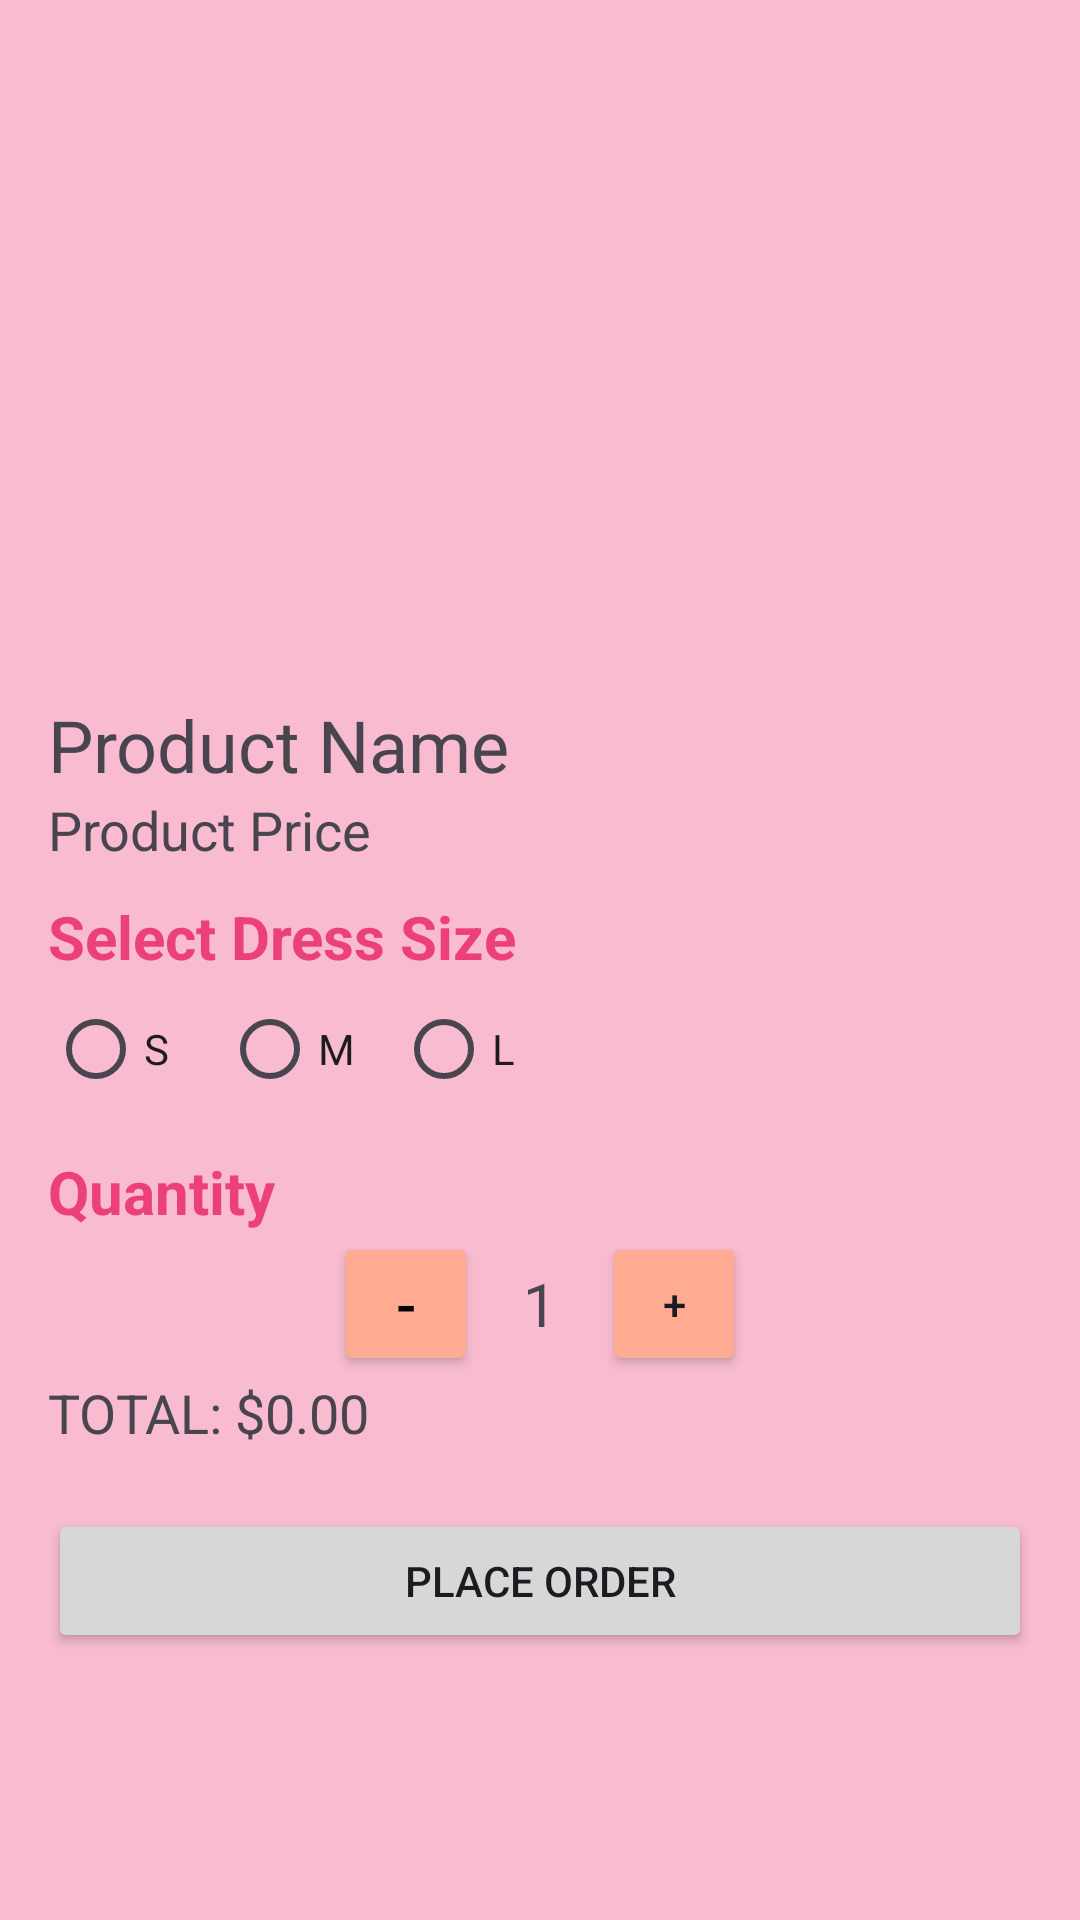

The Android layout XML behind this screen, and the referenced resources:
<!-- AndroidManifest.xml: application theme Theme.GlamourCottage -->
<!-- res/layout/activity_order.xml -->
<?xml version="1.0" encoding="utf-8"?>
<LinearLayout xmlns:android="http://schemas.android.com/apk/res/android"
    android:layout_width="match_parent"
    android:layout_height="match_parent"
    xmlns:tools="http://schemas.android.com/tools"
    android:orientation="vertical"
    android:background="#F8BBD0"
    android:padding="16dp">

    <ImageView
        android:id="@+id/productImage"
        android:layout_width="200dp"
        android:layout_height="200dp"
        android:layout_gravity="center"
        android:src="@drawable/ic_launcher_background" />

    <TextView
        android:id="@+id/productName"
        android:layout_width="wrap_content"
        android:layout_height="wrap_content"
        android:textSize="24sp"
        android:layout_marginTop="16dp"
        android:text="@string/product_name_order" />

    <TextView
        android:id="@+id/productPrice"
        android:layout_width="wrap_content"
        android:layout_height="wrap_content"
        android:textSize="18sp"
        android:text="@string/product_price_order" />

    <TextView
        android:layout_width="wrap_content"
        android:layout_height="wrap_content"
        android:text="@string/select_dress_size"
        android:textSize="20sp"
        android:textColor="#EC407A"
        android:textStyle="bold"
        android:layout_marginTop="10dp"

        />

    <RadioGroup
        android:id="@+id/radioGroup"
        android:layout_width="wrap_content"
        android:layout_height="wrap_content"
        android:orientation="horizontal">

        <RadioButton
            android:layout_width="wrap_content"
            android:layout_height="wrap_content"
            android:layout_marginEnd="10dp"
            android:text="@string/s" />

        <RadioButton
            android:layout_width="wrap_content"
            android:layout_height="wrap_content"
            android:layout_marginEnd="10dp"
            android:text="@string/m" />

        <RadioButton
            android:layout_width="wrap_content"
            android:layout_height="wrap_content"
            android:layout_marginEnd="10dp"
            android:text="@string/l" />

    </RadioGroup>

    <TextView
        android:layout_width="wrap_content"
        android:layout_height="wrap_content"
        android:text="@string/quantity"
        android:textSize="20sp"
        android:textStyle="bold"
        android:layout_marginTop="10dp"
        android:textColor="#EC407A"

        />

    <LinearLayout
        android:layout_width="match_parent"
        android:layout_height="wrap_content"
        android:orientation="horizontal"
        android:gravity="center">

        <Button
            android:id="@+id/decrement"
            android:layout_width="48dp"
            android:layout_height="48dp"
            android:text="@string/neg"
            android:textSize="20sp"
            android:textColor="@color/black"
            android:gravity="center"
            android:backgroundTint="#FFAB91" />

        <TextView
            android:id="@+id/quantityTextView"
            android:layout_width="wrap_content"
            android:layout_height="wrap_content"
            android:text="@string/_1"
            android:textSize="20sp"
            android:layout_marginHorizontal="15dp" />

        <Button
            android:id="@+id/increment"
            android:layout_width="48dp"
            android:layout_height="48dp"
            android:text="@string/incre"
            android:gravity="center"
            android:backgroundTint="#FFAB91" />
    </LinearLayout>

    <TextView
        android:id="@+id/priceTextView"
        android:layout_width="wrap_content"
        android:layout_height="wrap_content"
        android:text="@string/total_0_00"
        android:textAllCaps="true"
        android:textSize="18sp" />


    <Button
        android:id="@+id/placeOrderButton"
        android:layout_width="match_parent"
        android:layout_height="wrap_content"
        android:layout_marginTop="20dp"
        android:text="@string/place_order" />
</LinearLayout>
<!-- resources referenced by this layout -->
<resources>
  <color name="black">#FF000000</color>
  <string name="_1">1</string>
  <string name="incre">+</string>
  <string name="l">L</string>
  <string name="m">M</string>
  <string name="neg">-</string>
  <string name="place_order">Place Order</string>
  <string name="product_name_order">Product Name</string>
  <string name="product_price_order">Product Price</string>
  <string name="quantity">Quantity</string>
  <string name="s">S</string>
  <string name="select_dress_size">Select Dress Size</string>
  <string name="total_0_00">Total: $0.00</string>
  <style name="Theme.GlamourCottage" parent="Base.Theme.GlamourCottage" />
  <style name="Base.Theme.GlamourCottage" parent="Theme.Material3.DayNight.NoActionBar">
          
          
      </style>
</resources>
